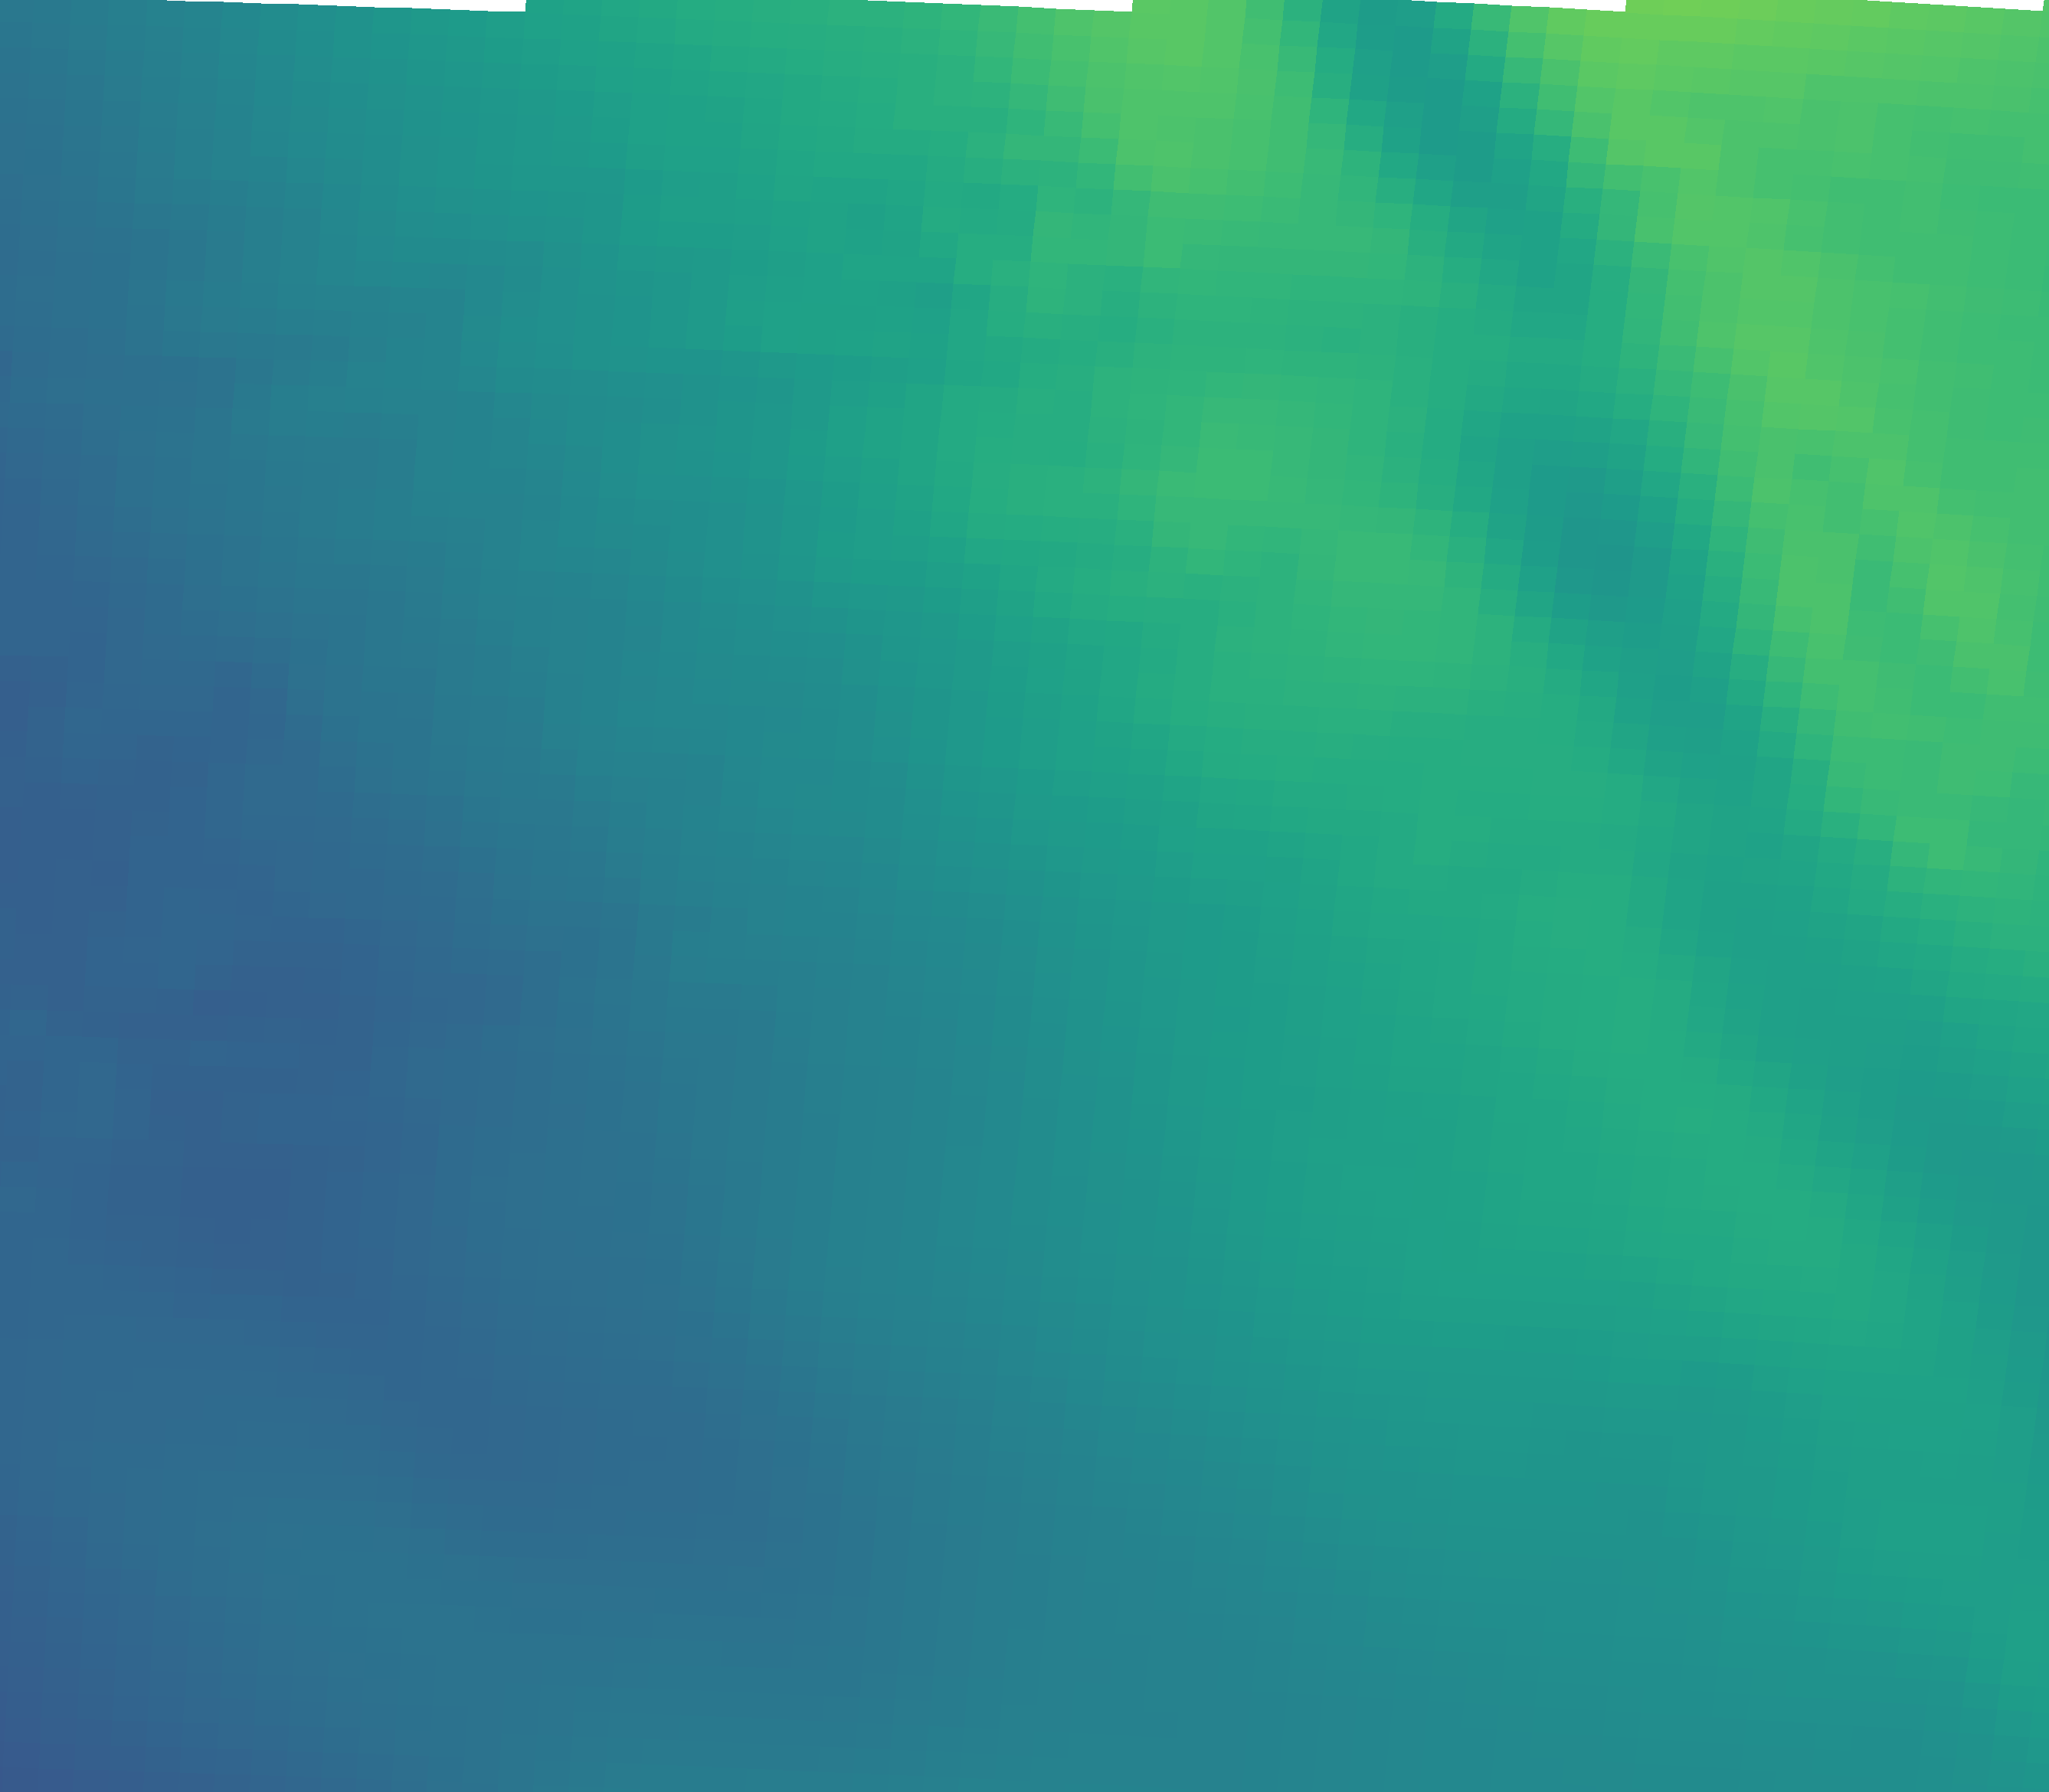

Values plotted in this chart, from the file beside it:
vector_id, pixel_x, pixel_y, latitude, longitude, magnitude, alpha_deg
0, 230, 2034, 44.96, 11.34, 13.06, -45.97
1, 695, 2050, 44.93, 12.04, 13.4, -55.70
2, 1159, 2069, 44.9, 12.73, 14.66, -61.91
3, 1623, 2092, 44.87, 13.43, 16.81, -65.63
4, 2087, 2117, 44.83, 14.12, 18.21, -65.82
5, 2550, 2146, 44.79, 14.81, 19.84, -62.22
6, 251, 1705, 45.45, 11.38, 12.07, -50.91
7, 720, 1721, 45.43, 12.08, 13.19, -57.79
8, 1189, 1740, 45.4, 12.78, 16.06, -63.29
9, 1657, 1763, 45.36, 13.48, 19.19, -64.32
10, 2125, 1789, 45.32, 14.18, 20.28, -61.15
11, 2592, 1817, 45.28, 14.88, 20.81, -63.84
12, 272, 1375, 45.94, 11.41, 11.97, -53.57
13, 746, 1392, 45.92, 12.12, 13.6, -61.31
14, 1219, 1411, 45.89, 12.82, 16.67, -61.83
15, 1692, 1434, 45.85, 13.53, 20.41, -58.87
16, 2164, 1460, 45.82, 14.24, 22.55, -59.84
17, 2636, 1489, 45.77, 14.94, 19.96, -60.70
18, 294, 1045, 46.44, 11.44, 12.31, -59.70
19, 772, 1062, 46.41, 12.15, 15.22, -58.61
20, 1250, 1082, 46.38, 12.87, 18.7, -58.10
21, 1727, 1105, 46.35, 13.58, 21.78, -53.70
22, 2204, 1131, 46.31, 14.3, 21.39, -55.02
23, 316, 715, 46.93, 11.47, 14.17, -61.29
24, 799, 732, 46.9, 12.2, 17.13, -59.09
25, 1282, 752, 46.87, 12.92, 21.16, -59.34
26, 1763, 776, 46.84, 13.64, 24.47, -53.88
27, 2245, 802, 46.8, 14.36, 22.36, -55.70
28, 339, 385, 47.42, 11.51, 15.68, -64.35
29, 827, 402, 47.4, 12.24, 19.01, -60.38
30, 1314, 423, 47.37, 12.96, 22.74, -57.64
31, 1800, 446, 47.33, 13.69, 23.42, -53.48
32, 2286, 473, 47.29, 14.42, 26.67, -56.60
33, 362, 55, 47.92, 11.54, 17.59, -61.93
34, 854, 72, 47.89, 12.28, 21.52, -60.02
35, 1346, 93, 47.86, 13.01, 24.99, -58.98
36, 1838, 117, 47.82, 13.75, 20.16, -52.34
37, 2328, 144, 47.78, 14.48, 26.54, -54.46
